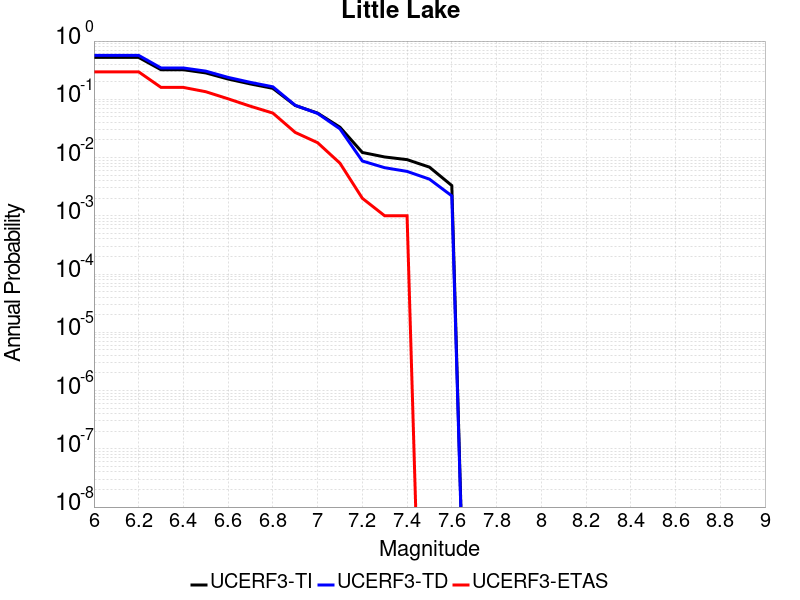

Values plotted in this chart, from the file beside it:
Magnitude, UCERF3-TI Prob, UCERF3-TD Prob, UCERF3-ETAS Prob
6.0, 0.5236, 0.5677, 0.296
6.1, 0.5236, 0.5677, 0.296
6.2, 0.5236, 0.5677, 0.296
6.3, 0.3218, 0.3451, 0.16
6.4, 0.3218, 0.3451, 0.16
6.5, 0.2839, 0.3046, 0.135
6.6, 0.2228, 0.2378, 0.102
6.7, 0.1834, 0.1953, 0.076
6.8, 0.1543, 0.1639, 0.058
6.9, 0.07838, 0.07881, 0.027
7.0, 0.05801, 0.05728, 0.018
7.1, 0.03319, 0.03105, 0.008
7.2, 0.01223, 0.008725, 0.002
7.3, 0.01023, 0.006696, 0.001
7.4, 0.009212, 0.005785, 0.001
7.5, 0.006852, 0.004259, 0.0
7.6, 0.003308, 0.002198, 0.0
